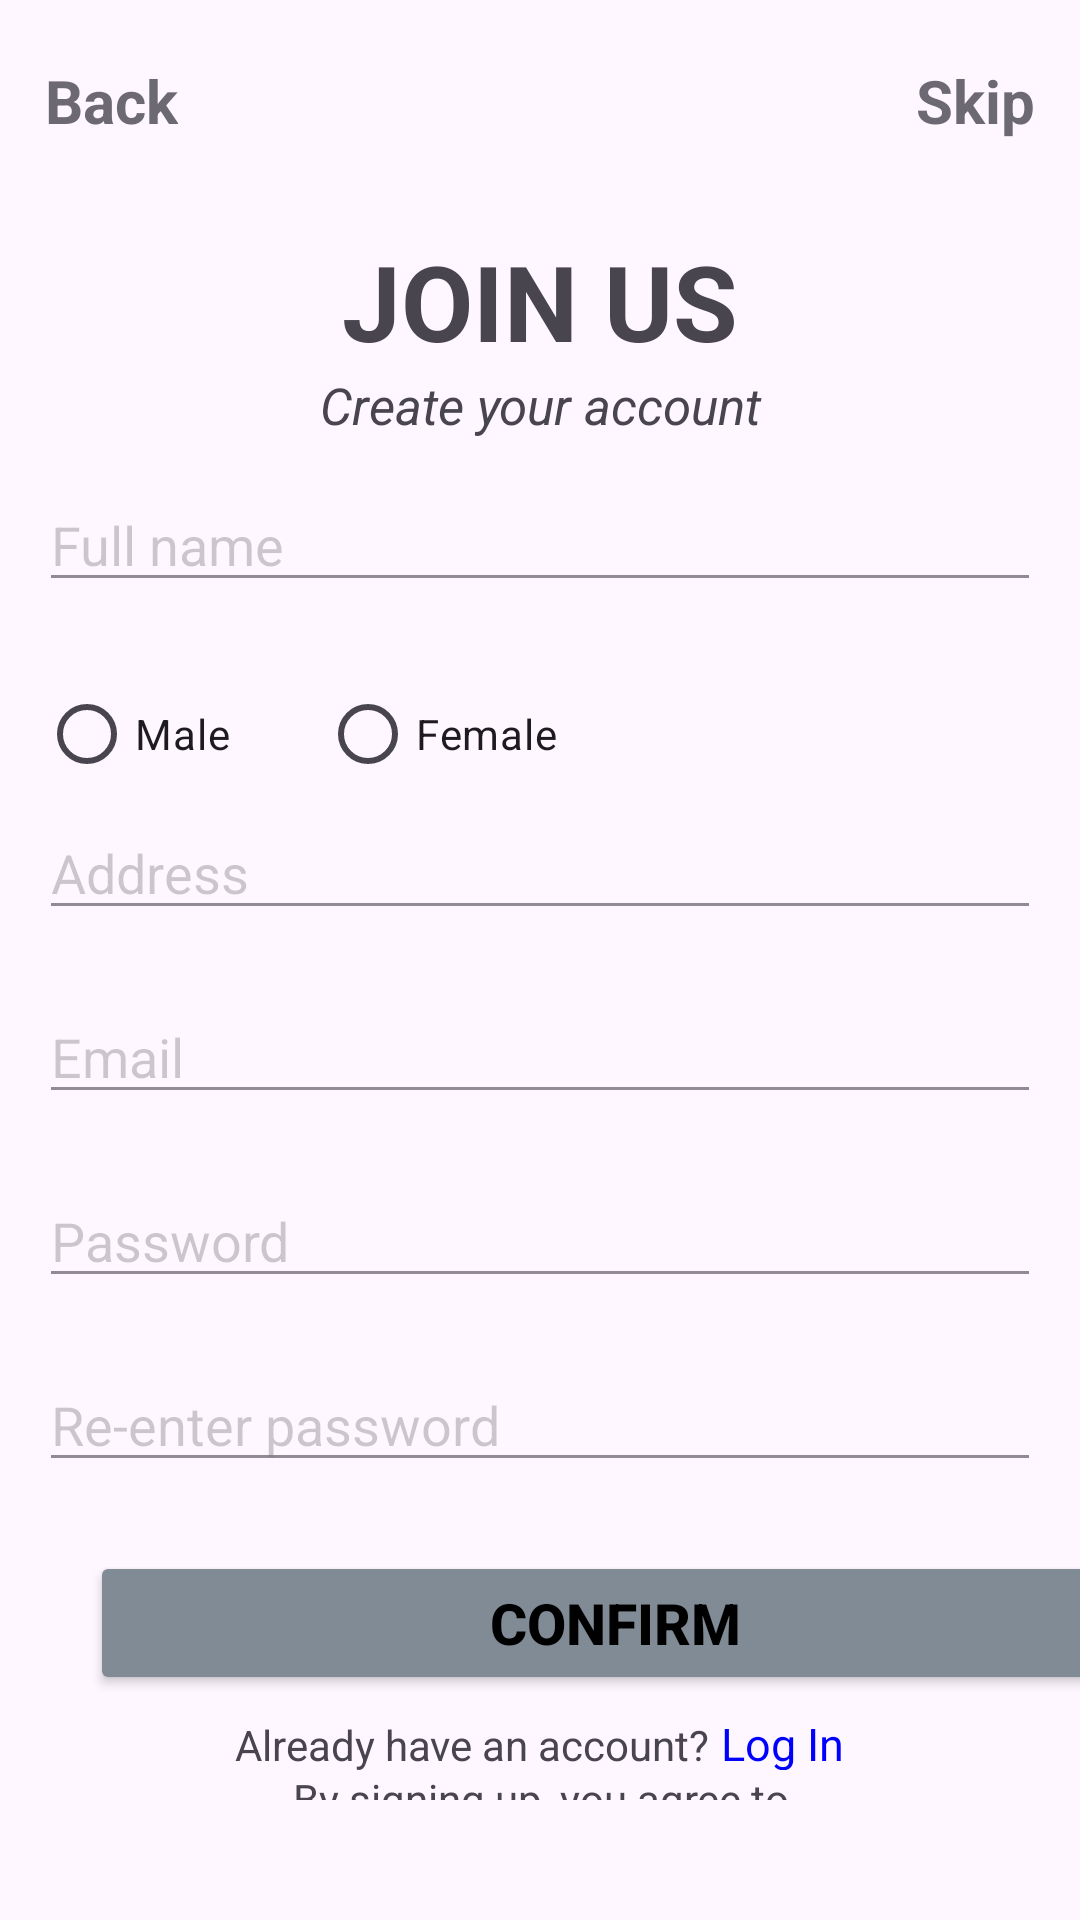

This screen was rendered from an Android layout file. Write that file and the resources it references.
<!-- AndroidManifest.xml: application theme Theme.Booking_listview -->
<!-- res/layout/signup.xml -->
<?xml version="1.0" encoding="utf-8"?>
<LinearLayout xmlns:android="http://schemas.android.com/apk/res/android"
    xmlns:app="http://schemas.android.com/apk/res-auto"
    android:layout_width="match_parent"
    android:layout_height="match_parent"
    >

    <LinearLayout
        android:layout_width="match_parent"
        android:layout_height="match_parent"
        android:orientation="vertical"
        android:layout_marginTop="20dp">

        <LinearLayout
            android:layout_width="match_parent"
            android:layout_height="wrap_content"
            android:orientation="horizontal"
            android:layout_marginBottom="30dp">

            <TextView
                android:layout_width="wrap_content"
                android:layout_height="wrap_content"
                android:text="Back"
                android:layout_marginLeft="15dp"
                android:textSize="20sp"
                android:textStyle="bold"
                android:alpha="0.8"/>

            <TextView
                android:id="@+id/textView7"
                android:layout_width="match_parent"
                android:layout_height="wrap_content"
                android:gravity="right"
                android:layout_marginRight="15dp"
                android:text="Skip"
                android:textSize="20sp"
                android:textStyle="bold"
                android:alpha="0.8"/>
        </LinearLayout>

        <TextView
            android:id="@+id/textView4"
            android:layout_width="match_parent"
            android:layout_height="wrap_content"
            android:text="JOIN US"
            android:textAlignment="center"
            android:textSize="35sp"
            android:textStyle="bold"/>

        <TextView
            android:id="@+id/textView5"
            android:layout_width="match_parent"
            android:layout_height="wrap_content"
            android:text="Create your account"
            android:textAlignment="center"
            android:textSize="17sp"
            android:textStyle="italic"/>

        <LinearLayout
            android:layout_width="wrap_content"
            android:layout_height="wrap_content"
            android:orientation="vertical"
            android:padding="13dp">

            <EditText
                android:id="@+id/edtSignupName"
                android:layout_width="match_parent"
                android:layout_height="wrap_content"
                android:ems="50"
                android:hint="Full name"
                android:alpha="0.6"
                android:inputType="text"
                android:layout_marginBottom="20dp" />

            <RadioGroup
                android:id="@+id/rdbGender"
                android:layout_width="match_parent"
                android:layout_height="match_parent"
                android:orientation="horizontal">

                <RadioButton
                    android:id="@+id/rdbMale"
                    android:layout_width="wrap_content"
                    android:layout_height="wrap_content"
                    android:layout_marginRight="30dp"
                    android:text="Male" />

                <RadioButton
                    android:id="@+id/rdbFemale"
                    android:layout_width="wrap_content"
                    android:layout_height="wrap_content"
                    android:text="Female" />
            </RadioGroup>

            <EditText
                android:id="@+id/edtSignupAdress"
                android:layout_width="match_parent"
                android:layout_height="wrap_content"
                android:ems="100"
                android:hint="Address"
                android:alpha="0.6"
                android:inputType="text"
                android:layout_marginBottom="20dp"/>

            <EditText
                android:id="@+id/edtSignupEmail"
                android:layout_width="match_parent"
                android:layout_height="wrap_content"
                android:ems="10"
                android:hint="Email"
                android:alpha="0.6"
                android:inputType="text"
                android:layout_marginBottom="20dp"/>

            <EditText
                android:id="@+id/edtSignupPassword"
                android:layout_width="match_parent"
                android:layout_height="wrap_content"
                android:hint="Password"
                android:alpha="0.6"
                android:inputType="textPassword"
                android:layout_marginBottom="20dp"/>

            <EditText
                android:id="@+id/edtSignupPassAgain"
                android:layout_width="match_parent"
                android:layout_height="wrap_content"
                android:hint="Re-enter password"
                android:alpha="0.6"
                android:inputType="textPassword" />
        </LinearLayout>

        <LinearLayout
            android:layout_width="wrap_content"
            android:layout_height="wrap_content"
            android:layout_marginLeft="30dp"
            android:layout_marginTop="10dp"
            android:orientation="horizontal">

            <Button
                android:id="@+id/btnSignupconfirm"
                android:layout_width="350dp"
                android:layout_height="wrap_content"
                android:text="Confirm"
                android:textColor="@color/black"
                android:textStyle="bold"
                android:textSize="19sp"
                android:backgroundTint="#808b96"/>

        </LinearLayout>

        <LinearLayout
            android:layout_width="wrap_content"
            android:layout_height="wrap_content"
            android:layout_gravity="center"
            android:layout_marginTop="6dp"
            android:orientation="horizontal">

            <TextView
                android:id="@+id/textView6"
                android:layout_width="wrap_content"
                android:layout_height="wrap_content"
                android:text="Already have an account?" />

            <TextView
                android:id="@+id/txtLinklogin"
                android:layout_width="wrap_content"
                android:layout_height="match_parent"
                android:text=" Log In"
                android:textColor="#0000FF"
                android:textSize="15dp" />
        </LinearLayout>
        <LinearLayout
            android:layout_width="match_parent"
            android:layout_height="match_parent"
            android:orientation="vertical"
            android:gravity="bottom"
            android:layout_marginBottom="40dp">

            <TextView
                android:id="@+id/textView9"
                android:layout_width="match_parent"
                android:layout_height="wrap_content"
                android:text="By signing up, you agree to"
                android:textAlignment="center"/>

            <TextView
                android:id="@+id/textView10"
                android:layout_width="match_parent"
                android:layout_height="wrap_content"
                android:text="Term of Services and Privacy Policy"
                android:textAlignment="center"
                android:textColor="#0000FF"
                android:textSize="15dp"/>
        </LinearLayout>

    </LinearLayout>
</LinearLayout>
<!-- resources referenced by this layout -->
<resources>
  <style name="Theme.Booking_listview" parent="Base.Theme.Booking_listview" />
  <style name="Base.Theme.Booking_listview" parent="Theme.Material3.DayNight.NoActionBar">
          
          
      </style>
  <!-- not gathered from this repository: default colours our renderer supplied (Android Studio template values) -->
  <color name="black">#FF000000</color>
</resources>
